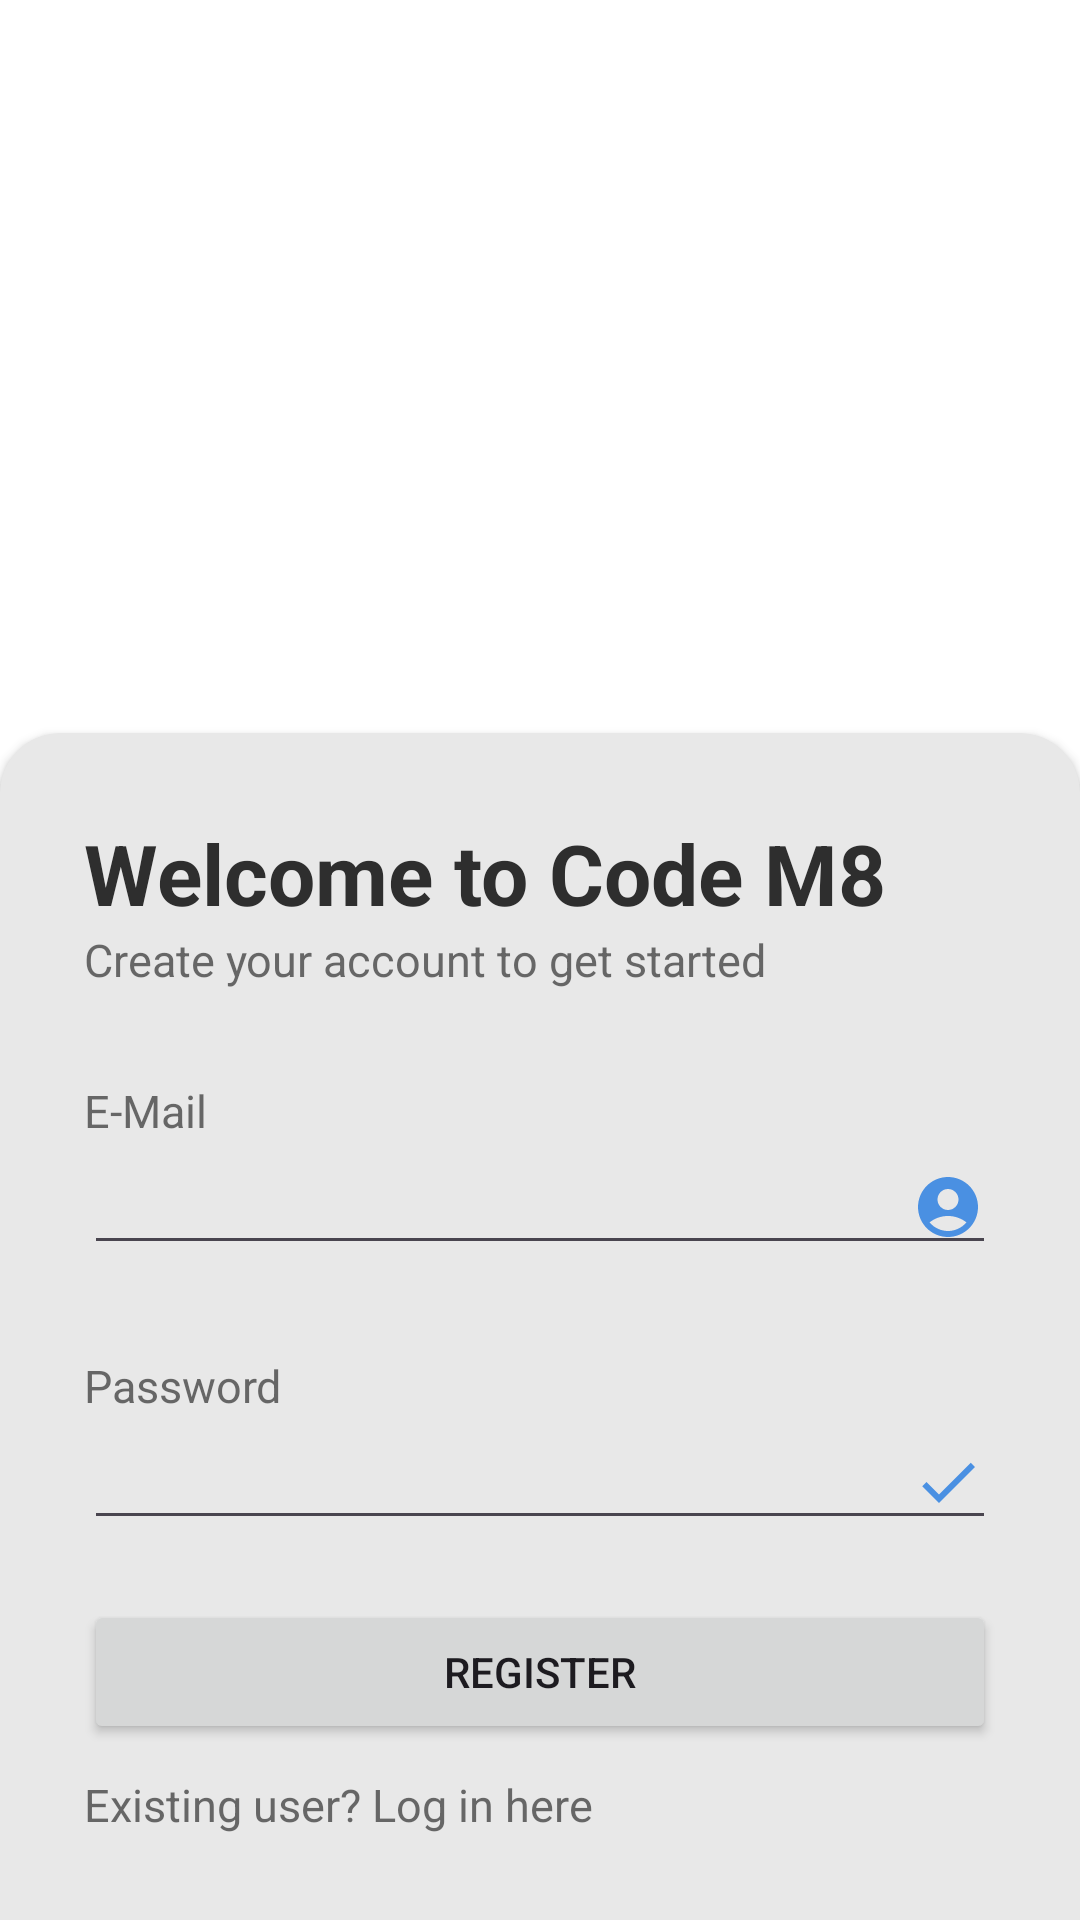

Here is an Android app screen rendered from its layout file. Give the layout XML and the strings, colors and styles it references.
<!-- AndroidManifest.xml: application theme Theme.CodeM8 -->
<!-- res/layout/activity_main.xml -->
<?xml version="1.0" encoding="utf-8"?>
<RelativeLayout xmlns:android="http://schemas.android.com/apk/res/android"
    xmlns:app="http://schemas.android.com/apk/res-auto"
    xmlns:tools="http://schemas.android.com/tools"
    android:id="@+id/main"
    android:background="@color/white"
    android:layout_width="match_parent"
    android:layout_height="match_parent"
    tools:context=".Register">

    <androidx.cardview.widget.CardView
        android:layout_width="match_parent"
        android:layout_height="wrap_content"
        android:layout_alignParentBottom="true"
        android:layout_marginBottom="-20dp"
        app:cardBackgroundColor="@color/bg"
        app:cardCornerRadius="20dp">

        <LinearLayout
            android:layout_width="match_parent"
            android:layout_height="wrap_content"
            android:orientation="vertical"
            android:padding="28dp">

            <TextView
                android:layout_width="match_parent"
                android:layout_height="wrap_content"
                android:text="Welcome to Code M8"
                android:textColor="@color/fontcol"
                android:textSize="28dp"
                android:textStyle="bold" />
            <TextView
                android:layout_width="match_parent"
                android:layout_height="wrap_content"
                android:text="Create your account to get started"
                android:textColor="@color/fontcol"
                android:textSize="15dp"
                android:alpha="0.7"
                 />
            <View
                android:layout_width="match_parent"
                android:layout_height="30dp"
                />
            <TextView
                android:layout_width="match_parent"
                android:layout_height="wrap_content"
                android:text="E-Mail"
                android:textColor="@color/fontcol"
                android:textSize="15dp"
                android:alpha="0.7"
                />

            <EditText
                android:id="@+id/EmailAddress"
                android:layout_width="match_parent"
                android:layout_height="wrap_content"
                android:ems="10"
                android:inputType="textEmailAddress"
                android:textColor="@color/fontcol"
                android:drawableEnd="@drawable/baseline_account_circle_24"/>

            <View
                android:layout_width="match_parent"
                android:layout_height="30dp"
                />
            <TextView
                android:layout_width="match_parent"
                android:layout_height="wrap_content"
                android:text="Password"
                android:textColor="@color/fontcol"
                android:textSize="15dp"
                android:alpha="0.7"
                />

            <EditText
                android:id="@+id/Password"
                android:layout_width="match_parent"
                android:layout_height="wrap_content"
                android:ems="10"
                android:textColor="@color/fontcol"
                android:inputType="textPassword"
                android:drawableEnd="@drawable/baseline_check_24"/>
            <View
                android:layout_width="match_parent"
                android:layout_height="20dp"
                />
            <Button
                android:id="@+id/button"
                android:layout_width="match_parent"
                android:layout_height="wrap_content"
                android:text="Register" />
            <View
                android:layout_width="match_parent"
                android:layout_height="10dp"
                />
            <TextView
                android:layout_width="match_parent"
                android:layout_height="wrap_content"
                android:text="Existing user? Log in here"
                android:textColor="@color/fontcol"
                android:textSize="15dp"
                android:alpha="0.7"
                android:id="@+id/login"
                />
            <View
                android:layout_width="match_parent"
                android:layout_height="20dp"
                />


        </LinearLayout>

    </androidx.cardview.widget.CardView>

</RelativeLayout>
<!-- resources referenced by this layout -->
<resources>
  <color name="bg">#E8E8E8</color>
  <color name="fontcol">#2E2E2E</color>
  <color name="white">#FFFFFF</color>
  <!-- drawable baseline_account_circle_24 (drawable) -->
  <vector xmlns:android="http://schemas.android.com/apk/res/android" android:height="24dp" android:tint="#4A90E2" android:viewportHeight="24" android:viewportWidth="24" android:width="24dp">
        
      <path android:fillColor="@android:color/holo_green_light" android:pathData="M12,2C6.48,2 2,6.48 2,12s4.48,10 10,10s10,-4.48 10,-10S17.52,2 12,2zM12,6c1.93,0 3.5,1.57 3.5,3.5S13.93,13 12,13s-3.5,-1.57 -3.5,-3.5S10.07,6 12,6zM12,20c-2.03,0 -4.43,-0.82 -6.14,-2.88C7.55,15.8 9.68,15 12,15s4.45,0.8 6.14,2.12C16.43,19.18 14.03,20 12,20z"/>
      
  </vector>
  <!-- drawable baseline_check_24 (drawable) -->
  <vector xmlns:android="http://schemas.android.com/apk/res/android" android:height="24dp" android:tint="#4A90E2" android:viewportHeight="24" android:viewportWidth="24" android:width="24dp">
        
      <path android:fillColor="@android:color/holo_green_light" android:pathData="M9,16.17L4.83,12l-1.42,1.41L9,19 21,7l-1.41,-1.41z"/>
      
  </vector>
  <style name="Theme.CodeM8" parent="Base.Theme.CodeM8" />
  <style name="Base.Theme.CodeM8" parent="Theme.Material3.DayNight.NoActionBar">
          
          
      </style>
</resources>
